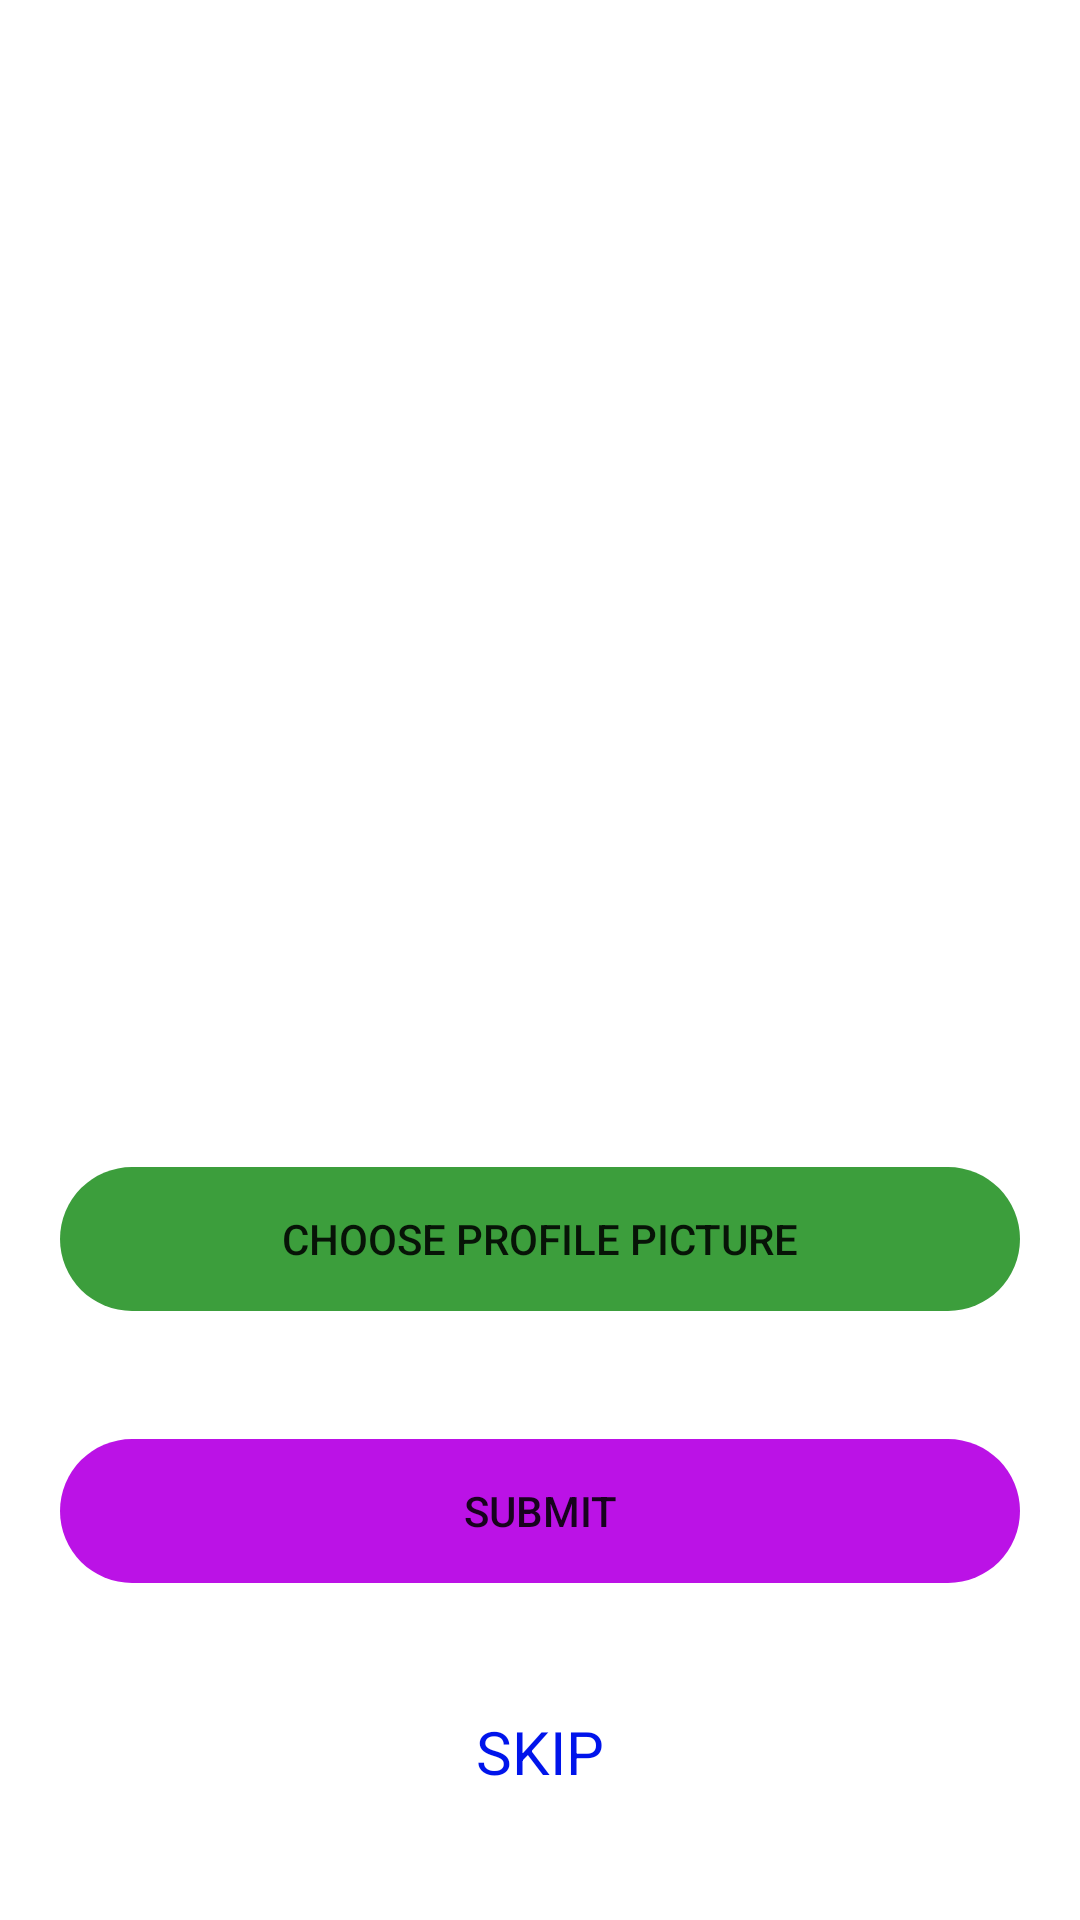

Here is an Android app screen rendered from its layout file. Give the layout XML and the strings, colors and styles it references.
<!-- AndroidManifest.xml: application theme Theme.TabzSnap -->
<!-- res/layout/activity_pic_upload.xml -->
<?xml version="1.0" encoding="utf-8"?>
<LinearLayout xmlns:android="http://schemas.android.com/apk/res/android"
    xmlns:app="http://schemas.android.com/apk/res-auto"
    xmlns:tools="http://schemas.android.com/tools"
    android:id="@+id/feedLinearLayout"
    android:layout_width="match_parent"
    android:layout_height="match_parent"
    android:gravity="center"
    android:orientation="vertical"
    android:weightSum="11"
    tools:context="com.tabish.tabzsnap.picUpload">

    <Space
        android:layout_width="match_parent"
        android:layout_height="0dp"
        android:layout_weight="1" />

    <ImageView
        android:id="@+id/profileImageView"
        android:layout_width="match_parent"
        android:layout_height="0dp"
        android:layout_weight="5"
        android:layout_marginStart="80dp"
        android:layout_marginEnd="80dp"
        app:srcCompat="@drawable/profilepic"
        android:scaleType="fitXY"/>

    <Space
        android:layout_width="match_parent"
        android:layout_height="0dp"
        android:layout_weight="1" />

    <Button
        android:id="@+id/removeProfilePic"
        android:layout_width="match_parent"
        android:layout_height="wrap_content"
        android:layout_marginStart="20dp"
        android:layout_marginEnd="20dp"
        android:background="@drawable/button"
        android:onClick="removeProfilePic"
        android:text="Remove profile picture"
        android:visibility="invisible"
        app:backgroundTint="@color/red" />

    <Space
        android:layout_width="match_parent"
        android:layout_height="0dp"
        android:layout_weight="1" />

    <Button
        android:id="@+id/chooseProfilePic"
        android:layout_width="match_parent"
        android:layout_height="wrap_content"
        android:background="@drawable/button"
        android:layout_marginStart="20dp"
        android:layout_marginEnd="20dp"
        android:onClick="uploadProfilePic"
        android:text="Choose profile picture"
        app:backgroundTint="@color/green" />

    <Space
        android:layout_width="match_parent"
        android:layout_height="0dp"
        android:layout_weight="1" />

    <Button
        android:id="@+id/submitProfilePic"
        android:layout_width="match_parent"
        android:layout_height="wrap_content"
        android:background="@drawable/button"
        android:layout_marginStart="20dp"
        android:layout_marginEnd="20dp"
        android:onClick="submitProfilePic"
        android:text="Submit"
        app:backgroundTint="#bb12e6" />

    <Space
        android:layout_width="match_parent"
        android:layout_height="0dp"
        android:layout_weight="1" />

    <TextView
        android:id="@+id/skipProfilePic"
        android:layout_width="wrap_content"
        android:layout_height="wrap_content"
        android:onClick="skipPicUpload"
        android:text="SKIP"
        android:textColor="@color/blue"
        android:textSize="20sp" />

    <Space
        android:layout_width="match_parent"
        android:layout_height="0dp"
        android:layout_weight="1" />

</LinearLayout>
<!-- resources referenced by this layout -->
<resources>
  <color name="blue">#0014eb</color>
  <color name="green">#3c9e3c</color>
  <color name="red">#ff0000</color>
  <!-- drawable button (drawable) -->
  <?xml version="1.0" encoding="utf-8"?>
  <shape xmlns:android="http://schemas.android.com/apk/res/android"
      android:shape="rectangle">
  
      <corners android:radius="24dp" />
  
  </shape>
  <style name="Theme.TabzSnap" parent="Theme.MaterialComponents.DayNight.DarkActionBar">
          
          <item name="colorPrimary">@color/purple_500</item>
          <item name="colorPrimaryVariant">@color/purple_700</item>
          <item name="colorOnPrimary">@color/white</item>
          <item name="android:textColorHint">@color/grey</item>
          
          <item name="colorSecondary">@color/teal_200</item>
          <item name="colorSecondaryVariant">@color/teal_700</item>
          <item name="colorOnSecondary">@color/black</item>
          
          <item name="android:statusBarColor" tools:targetApi="l">?attr/colorPrimaryVariant</item>
          
      </style>
  <color name="purple_500">#FF6200EE</color>
  <color name="purple_700">#FF3700B3</color>
  <color name="white">#FFFFFFFF</color>
  <color name="grey">#ababab</color>
  <color name="teal_200">#FF03DAC5</color>
  <color name="teal_700">#FF018786</color>
  <color name="black">#FF000000</color>
</resources>
